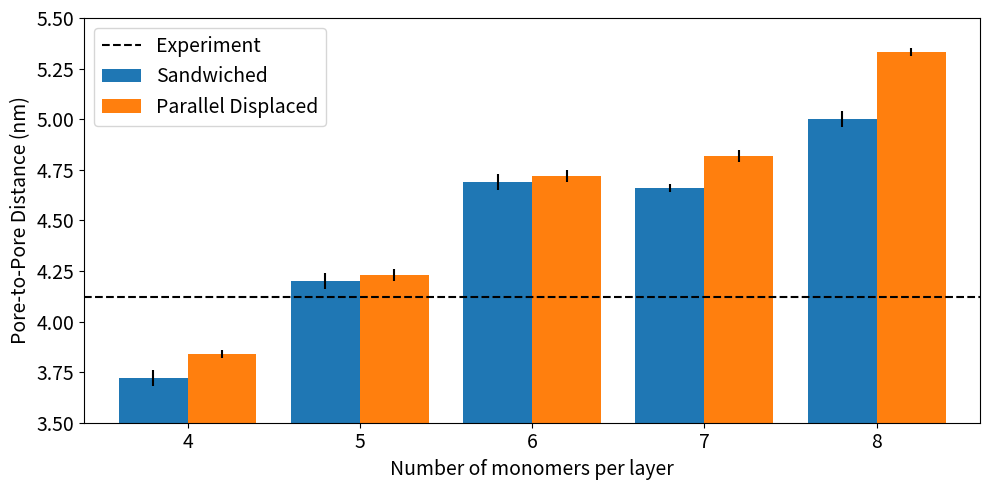

The matplotlib source for this figure:
#!/usr/bin/env python

import numpy as np
import matplotlib.pyplot as plt
import pandas as pd

raw_data = {'nmon': ['4', '5', '6', '7', '8'], 'layered': [3.72, 4.20, 4.69, 4.66, 5.00], 'layered_err' : [0.04, 0.04, 0.04, 0.02, 0.04], 'offset': [3.84, 4.23, 4.72, 4.82, 5.33], 'offset_err': [0.02, 0.03, 0.03, 0.03, 0.02]}

#raw_data = {'nmon': ['4', '5', '6', '7', '8'], 'four': [3.72, 3.84, 0.04, 0.02], 'five': [4.20, 4.23, 0.04, 0.04], 'six': [4.69, 4.72, 0.04, 0.03], 'seven' : [ 4.66, 4.82, 0.02, 0.03], 'eight': [5.00, 5.33, 0.04, 0.02]}

df = pd.DataFrame(raw_data, columns = ['nmon', 'layered', 'offset', 'layered_err', 'offset_err'])

pos = list(range(len(df['layered'])))
pos = [p/2 for p in pos]
width = 0.2

fig, ax = plt.subplots(figsize=(10,5))

plt.bar(pos, df['layered'], width, label='Sandwiched', yerr=df['layered_err'])
plt.bar([p + width for p in pos], df['offset'], width, label='Parallel Displaced', yerr=df['offset_err'])

ax.set_xticks([p + .5*width for p in pos])
ax.set_xticklabels(df['nmon'], fontsize=14)
ax.set_ylabel('Pore-to-Pore Distance (nm)', fontsize=14)
ax.set_xlabel('Number of monomers per layer', fontsize=14)
plt.tick_params(axis='both', labelsize=14)
ax.plot([-0.20, 2.4], [4.12, 4.12], "k--", label='Experiment')
#plt.legend(['Sandwiched', 'Parallel Displaced', 'Experiment'],fontsize=14)
plt.legend(fontsize=14)
plt.ylim(3.5, 5.5)
plt.xlim(-0.2, 2.4)
plt.tight_layout()
plt.savefig('p2p.png')
plt.show()
